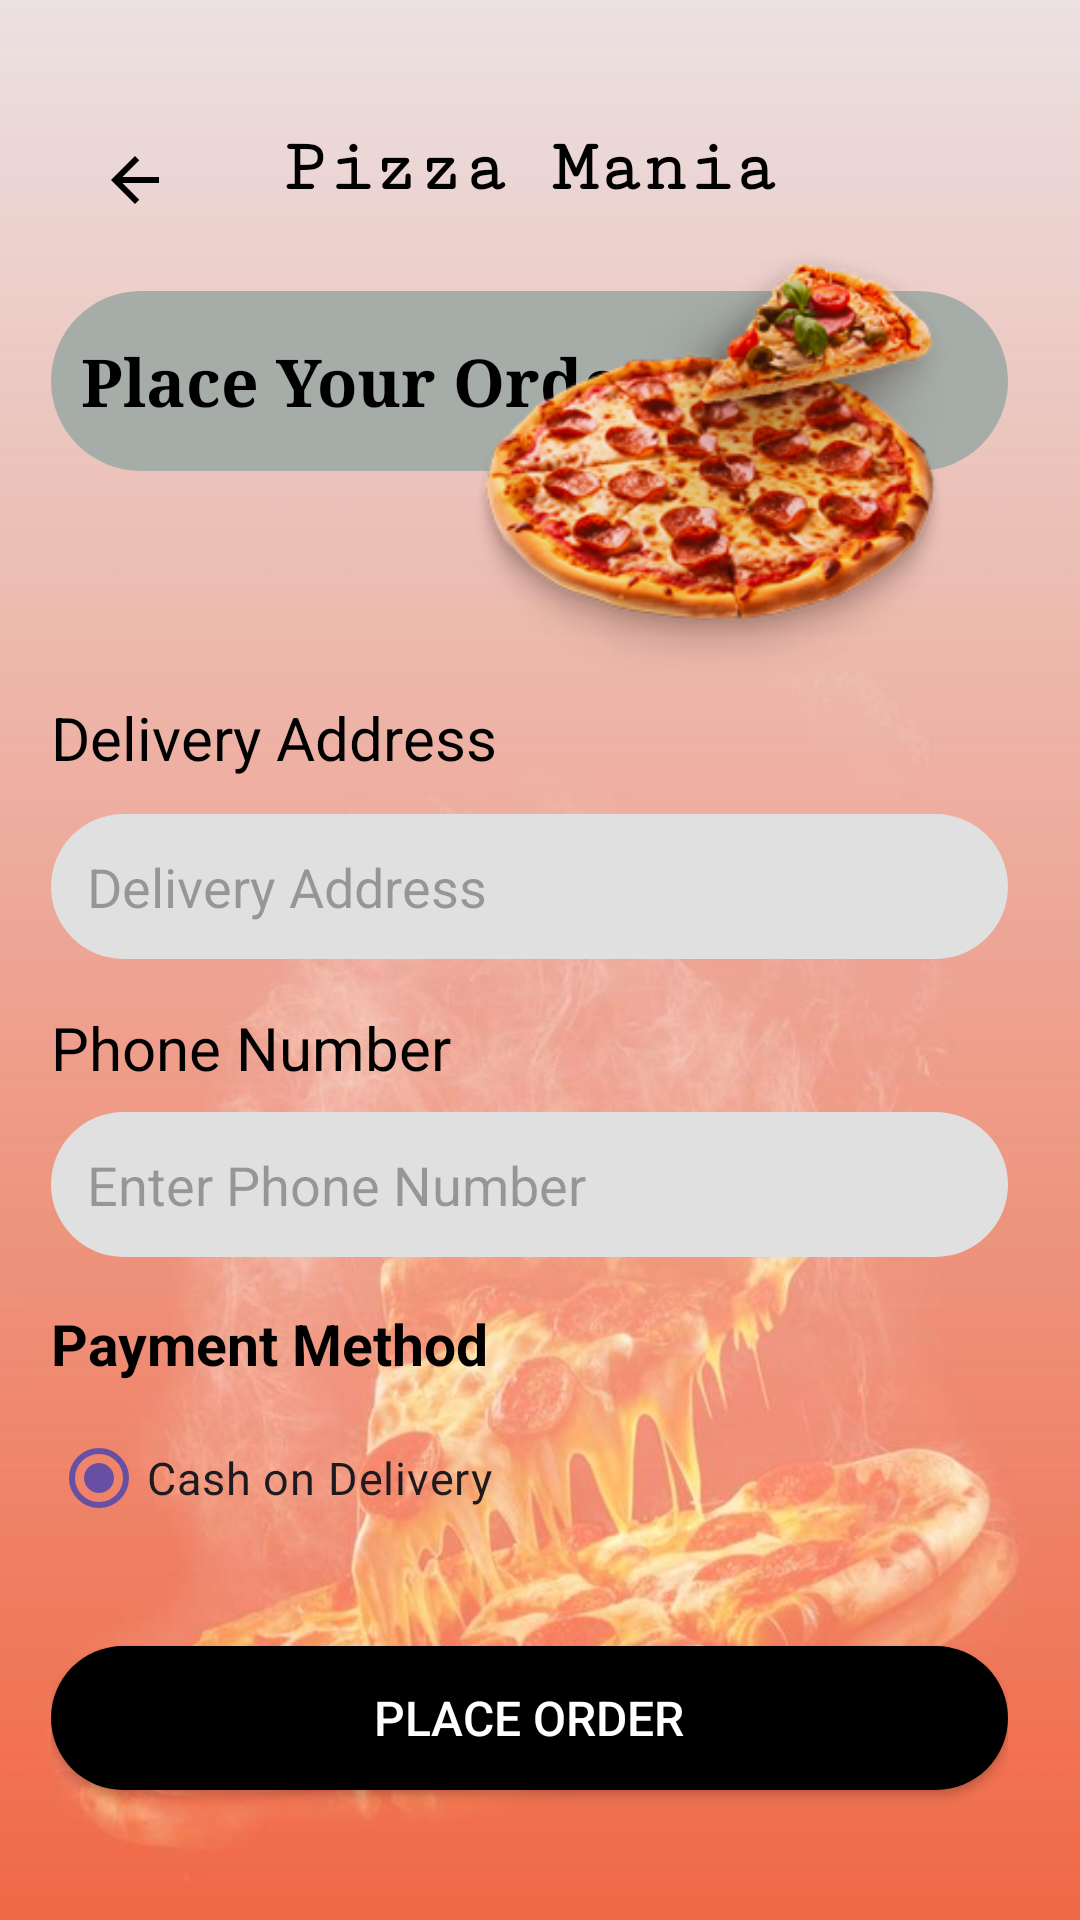

Here is an Android app screen rendered from its layout file. Give the layout XML and the strings, colors and styles it references.
<!-- AndroidManifest.xml: application theme Theme.PizzaMania -->
<!-- res/layout/activity_checkout.xml -->
<?xml version="1.0" encoding="utf-8"?>
<ScrollView xmlns:android="http://schemas.android.com/apk/res/android"
    xmlns:app="http://schemas.android.com/apk/res-auto"
    xmlns:tools="http://schemas.android.com/tools"
    android:layout_width="match_parent"
    android:layout_height="match_parent"
    android:fillViewport="true">

    <FrameLayout
        android:layout_width="match_parent"
        android:layout_height="match_parent"
        android:background="@drawable/pizza_bg">

        <androidx.constraintlayout.widget.ConstraintLayout
            android:layout_width="match_parent"
            android:layout_height="match_parent"
            android:background="@drawable/pizza_new"
            android:paddingStart="17dp"
            android:paddingTop="32dp"
            android:paddingEnd="24dp"
            android:paddingBottom="32dp">

            

            
            <ImageButton
                android:id="@+id/btnBack"
                android:layout_width="40dp"
                android:layout_height="40dp"
                android:layout_marginStart="8dp"
                android:layout_marginTop="8dp"
                android:background="@android:color/transparent"
                android:contentDescription="Back"
                android:src="@drawable/arrowback"
                app:layout_constraintStart_toStartOf="parent"
                app:layout_constraintTop_toTopOf="parent" />

            <TextView
                android:id="@+id/textView3"
                android:layout_width="wrap_content"
                android:layout_height="wrap_content"
                android:fontFamily="serif-monospace"
                android:text="Pizza Mania"
                android:textAlignment="center"
                android:textColor="@color/black"
                android:textSize="25sp"
                android:textStyle="bold"
                app:layout_constraintTop_toTopOf="parent"
                app:layout_constraintStart_toStartOf="parent"
                app:layout_constraintEnd_toEndOf="parent"
                android:layout_marginTop="10dp"/>

            
            <TextView
                android:id="@+id/tvOrderTitle"
                android:layout_width="0dp"
                android:layout_height="60dp"
                android:layout_marginTop="65dp"
                android:background="@drawable/rounded_title_bg"
                android:fontFamily="serif"
                android:gravity="center_vertical|center_horizontal|start"
                android:padding="10dp"

                android:text="Place Your Order"
                android:textColor="@color/black"
                android:textSize="22sp"
                android:textStyle="bold"
                app:layout_constraintEnd_toEndOf="parent"
                app:layout_constraintStart_toStartOf="parent"
                app:layout_constraintTop_toTopOf="parent" />

            

            

            <ImageView
                android:id="@+id/ivPizza"
                android:layout_width="188dp"
                android:layout_height="147dp"
                android:layout_marginTop="-20dp"
                android:contentDescription="Pizza illustration"
                android:src="@drawable/mainimage"
                app:layout_constraintEnd_toEndOf="@id/tvOrderTitle"
                app:layout_constraintHorizontal_bias="0.957"
                app:layout_constraintStart_toStartOf="@id/tvOrderTitle"
                app:layout_constraintTop_toTopOf="@id/tvOrderTitle" />

            <TextView
                android:id="@+id/tvLocation"
                android:layout_width="0dp"
                android:layout_height="wrap_content"
                android:layout_marginTop="8dp"
                android:text="Delivery Address"
                android:textColor="@color/black"
                android:textSize="20sp"
                app:layout_constraintEnd_toEndOf="parent"
                app:layout_constraintStart_toStartOf="parent"
                app:layout_constraintTop_toBottomOf="@id/ivPizza" />

            
            <com.google.android.material.textfield.TextInputEditText
                android:id="@+id/etAddress"
                android:layout_width="0dp"
                android:layout_height="wrap_content"
                android:layout_marginTop="12dp"
                android:background="@drawable/text_round_bg"
                android:hint="Delivery Address"
                android:padding="12dp"
                android:textColor="@color/black"
                app:layout_constraintEnd_toEndOf="parent"
                app:layout_constraintStart_toStartOf="parent"
                app:layout_constraintTop_toBottomOf="@id/tvLocation" />

            
            <TextView
                android:id="@+id/tvPhoneLabel"
                android:layout_width="0dp"
                android:layout_height="wrap_content"
                android:layout_marginTop="16dp"
                android:text="Phone Number"
                android:textColor="@color/black"
                android:textSize="20sp"
                app:layout_constraintStart_toStartOf="parent"
                app:layout_constraintEnd_toEndOf="parent"
                app:layout_constraintTop_toBottomOf="@id/etAddress" />

            
            <com.google.android.material.textfield.TextInputEditText
                android:id="@+id/etPhone"
                android:layout_width="0dp"
                android:layout_height="wrap_content"
                android:layout_marginTop="8dp"
                android:background="@drawable/text_round_bg"
                android:hint="Enter Phone Number"
                android:inputType="phone"
                android:padding="12dp"
                android:textColor="@color/black"
                app:layout_constraintEnd_toEndOf="parent"
                app:layout_constraintStart_toStartOf="parent"
                app:layout_constraintTop_toBottomOf="@id/tvPhoneLabel" />

            
            <TextView
                android:id="@+id/tvPaymentTitle"
                android:layout_width="wrap_content"
                android:layout_height="wrap_content"
                android:layout_marginTop="16dp"
                android:text="Payment Method"
                android:textColor="@color/black"
                android:textSize="19sp"
                android:textStyle="bold"
                app:layout_constraintStart_toStartOf="parent"
                app:layout_constraintTop_toBottomOf="@id/etPhone" />

            
            <RadioGroup
                android:id="@+id/rgPayment"
                android:layout_width="0dp"
                android:layout_height="wrap_content"
                android:layout_marginTop="8dp"
                app:layout_constraintStart_toStartOf="parent"
                app:layout_constraintEnd_toEndOf="parent"
                app:layout_constraintTop_toBottomOf="@id/tvPaymentTitle">

                <RadioButton
                    android:id="@+id/rbCOD"
                    android:layout_width="wrap_content"
                    android:layout_height="wrap_content"
                    android:checked="true"
                    android:buttonTint="@color/black"
                    android:text="Cash on Delivery"
                    android:textSize="15sp" />

            </RadioGroup>

            
            <Button
                android:id="@+id/btnPlaceOrder"
                android:layout_width="0dp"
                android:layout_height="wrap_content"
                android:layout_marginTop="32dp"
                android:background="@drawable/btn_black_rounded_ripple"
                android:text="Place Order"
                android:textColor="@color/white"
                android:textSize="16sp"
                app:layout_constraintStart_toStartOf="parent"
                app:layout_constraintEnd_toEndOf="parent"
                app:layout_constraintTop_toBottomOf="@id/rgPayment" />

        </androidx.constraintlayout.widget.ConstraintLayout>
    </FrameLayout>
</ScrollView>
<!-- resources referenced by this layout -->
<resources>
  <color name="black">#FF000000</color>
  <color name="white">#FFFFFF</color>
  <!-- drawable arrowback (drawable) -->
  <vector xmlns:android="http://schemas.android.com/apk/res/android"
      android:width="24dp"
      android:height="24dp"
      android:viewportWidth="24"
      android:viewportHeight="24">
  
      <path
          android:fillColor="#000000"
          android:pathData="M20,11H7.83l5.59-5.59L12,4l-8,8 8,8 1.41-1.41L7.83,13H20v-2z"/>
  </vector>
  <!-- drawable btn_black_rounded_ripple (drawable) -->
  <?xml version="1.0" encoding="utf-8"?>
  <ripple xmlns:android="http://schemas.android.com/apk/res/android"
      android:color="#33FFFFFF"> 
  
      
      <item>
          <shape android:shape="rectangle">
              <solid android:color="#000000"/>         
              <corners android:radius="28dp"/>         
              <padding
                  android:left="16dp"
                  android:top="10dp"
                  android:right="16dp"
                  android:bottom="10dp"/>
          </shape>
      </item>
  
      
      <item android:id="@android:id/mask">
          <shape android:shape="rectangle">
              <solid android:color="#80FFFFFF"/>
              <corners android:radius="24dp"/>
          </shape>
      </item>
  </ripple>
  <!-- drawable mainimage: png bitmap (drawable, 92950 bytes) -->
  <!-- drawable pizza_bg (drawable) -->
  <?xml version="1.0" encoding="utf-8"?>
  <shape xmlns:android="http://schemas.android.com/apk/res/android"
      android:shape="rectangle">
  
      <gradient
          android:type="linear"
          android:angle="100"
          android:startColor="#EBE1E1"
      android:endColor="#f06845"
      android:centerX="0.9"/> 
  
  
  </shape>
  <!-- drawable pizza_new: jpg bitmap (drawable, 39842 bytes) -->
  <!-- drawable rounded_title_bg (drawable) -->
  <?xml version="1.0" encoding="utf-8"?>
  <shape xmlns:android="http://schemas.android.com/apk/res/android"
      android:shape="rectangle">
  
      
      <solid android:color="#a6ada8" />
  
      
      <corners android:radius="50dp" />
  
  </shape>
  <!-- drawable text_round_bg (drawable) -->
  <?xml version="1.0" encoding="utf-8"?>
  <shape xmlns:android="http://schemas.android.com/apk/res/android"
      android:shape="rectangle">
  
      
      <solid android:color="#e0e0e0" />
  
      
      <corners android:radius="50dp" />
  
  </shape>
  <style name="Theme.PizzaMania" parent="Theme.Pizzamaniaapp" />
  <style name="Theme.Pizzamaniaapp" parent="Base.Theme.Pizzamaniaapp" />
  <style name="Base.Theme.Pizzamaniaapp" parent="Theme.Material3.DayNight.NoActionBar">
          
          
      </style>
</resources>
